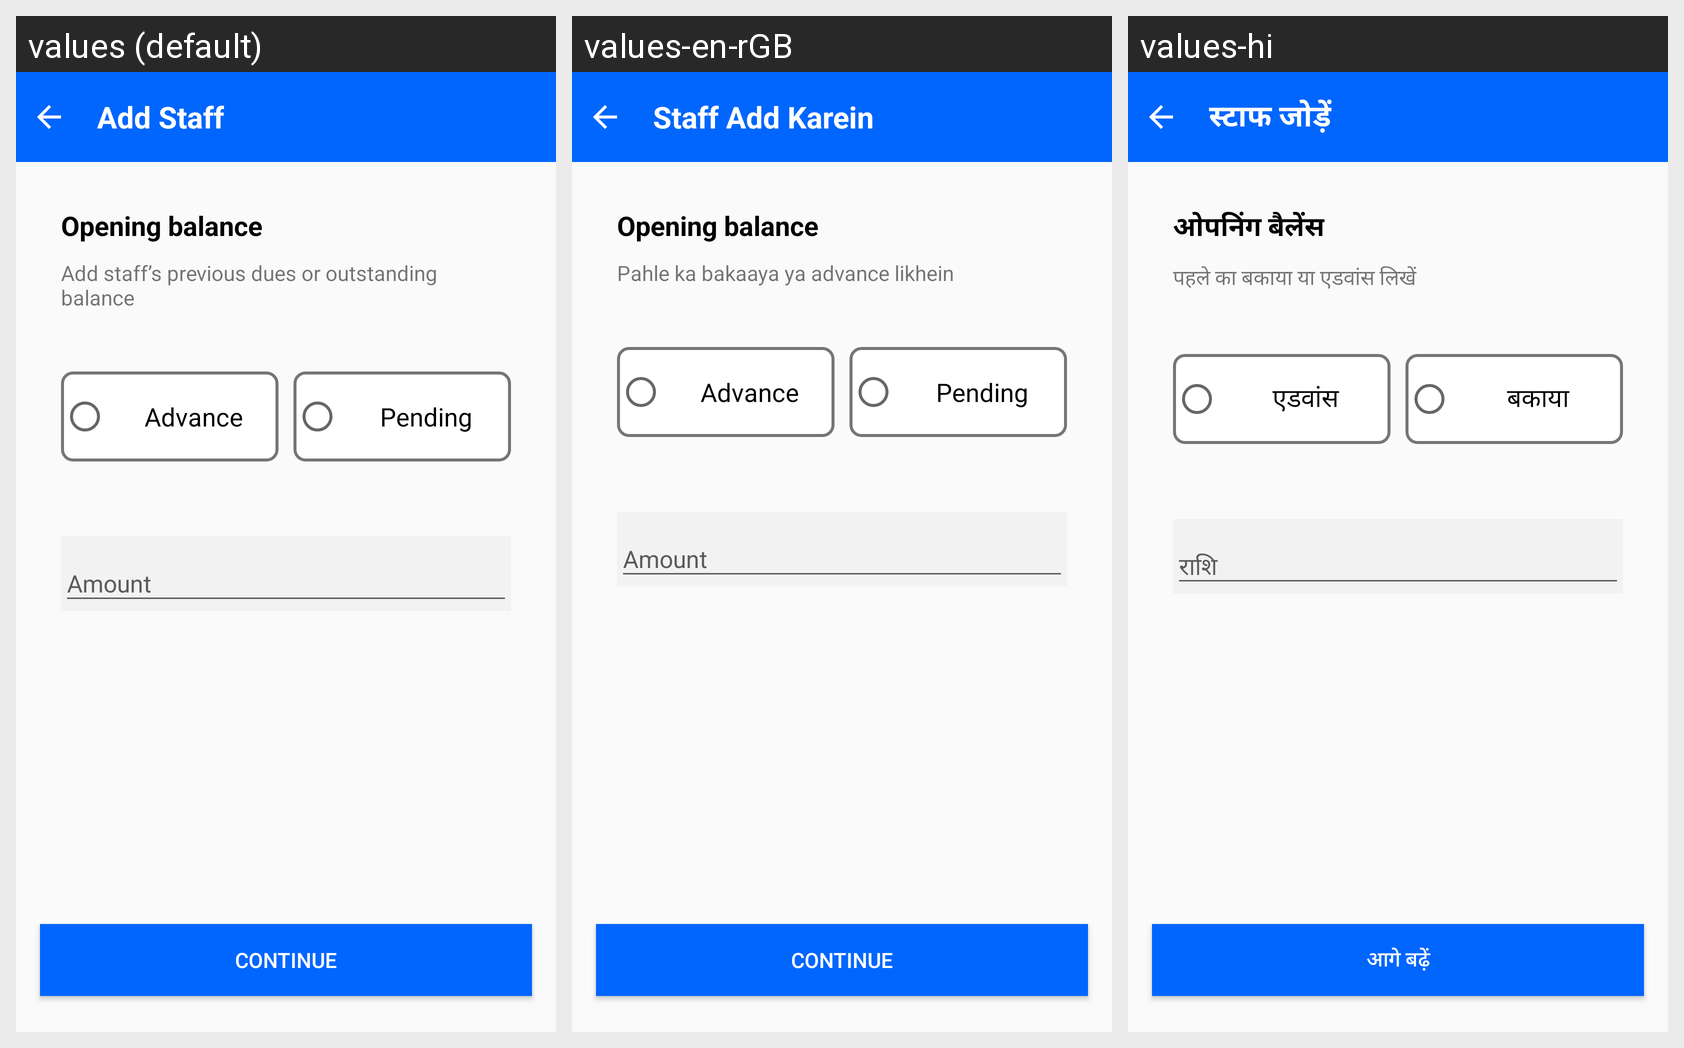

Translations of the strings shown on this Android screen, per locale in the grid:
Android screen res/layout/activity_opening_balance.xml rendered under 3 locales, left to right: values (default), values-en-rGB, values-hi. Device: Nexus 5 (rendered at 1080×1920; each locale shown at half size, 540×960, under a caption strip naming it); theme Theme.PagarBook.
Other locales in the repository, not shown: values-bn, values-gu, values-kn, values-ml, values-mr, values-or, values-pa, values-ta, values-te.
Strings drawn on this screen, with the default value and each locale's value (text and hints the layout hard-codes, and strings that could not be matched under every locale, appear in the picture but are not listed):

add_staff
  values: Add Staff
  values-en-rGB: Staff Add Karein
  values-hi: स्टाफ जोड़ें

balance_till_now
  values: Opening balance
  values-en-rGB: Opening balance
  values-hi: ओपनिंग बैलेंस

add_dues_helper
  values: Add staff’s previous dues or outstanding balance
  values-en-rGB: Pahle ka bakaaya ya advance likhein
  values-hi: पहले का बकाया या एडवांस लिखें

advance
  values: Advance
  values-en-rGB: Advance
  values-hi: एडवांस

pending
  values: Pending
  values-en-rGB: Pending
  values-hi: बकाया

amount
  values: Amount
  values-en-rGB: Amount
  values-hi: राशि

txt_continue
  values: Continue
  values-en-rGB: Continue
  values-hi: आगे बढ़ें
